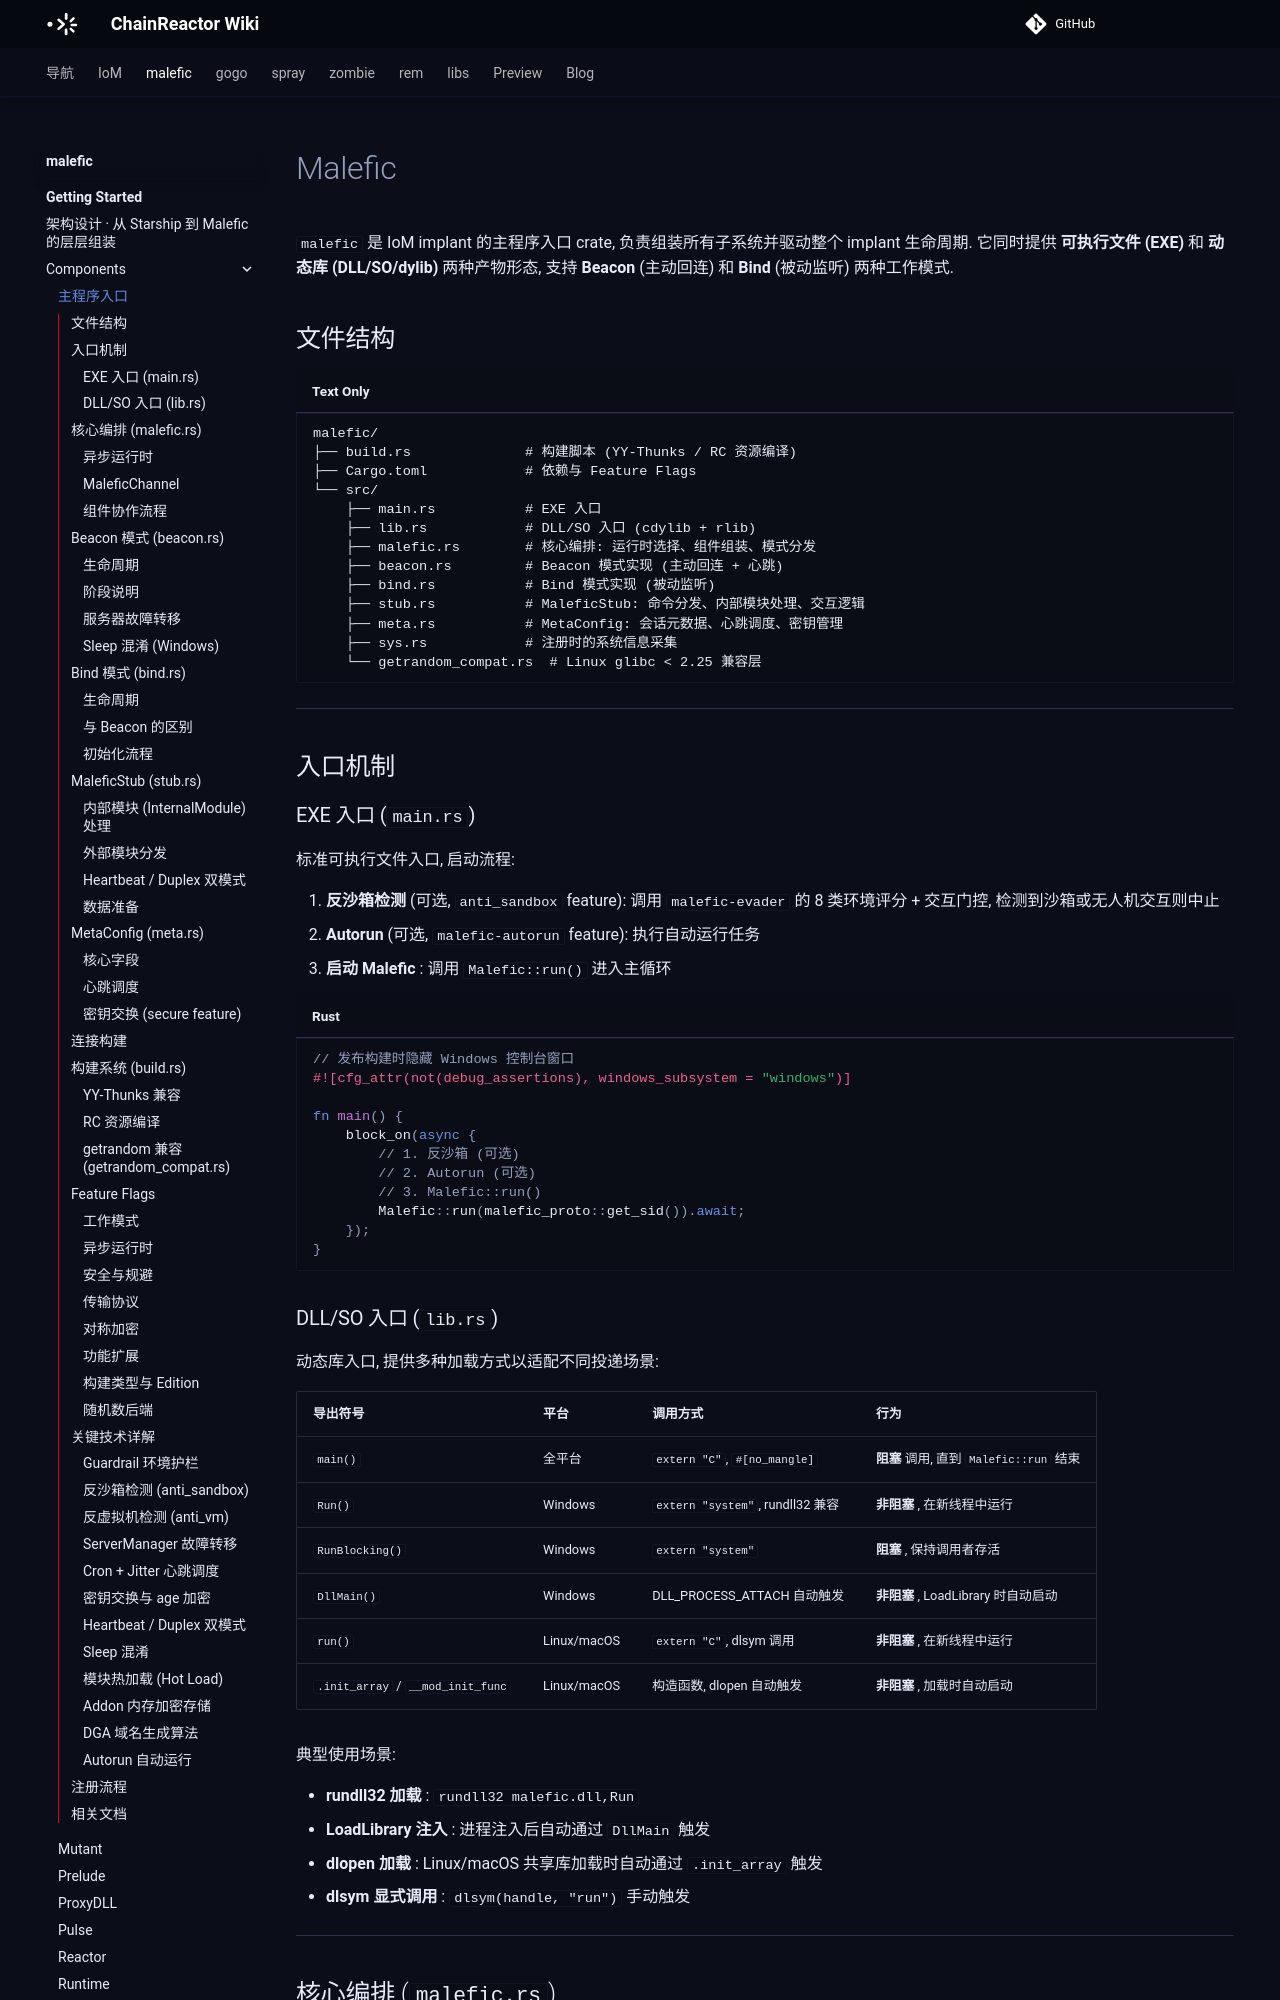

repository: chainreactors/wiki · page: malefic/getting-started/components/malefic/index.html · generator: mkdocs

---
title: 主程序入口
description: malefic 是 IoM implant 的主程序入口 crate, 负责组装所有子系统并驱动整个 implant 生命周期. 它同时提供
  可执行文件 (EXE) 和 动态库 (DLL/SO/dylib) 两种产物形态, 支持 Beacon (主动回连) 和 Bind (被动监听) 两种工作模式.
edition: community
generated: false
source: imp:getting-started/components/malefic.md
---

# Malefic

`malefic` 是 IoM implant 的主程序入口 crate, 负责组装所有子系统并驱动整个 implant 生命周期. 它同时提供 **可执行文件 (EXE)** 和 **动态库 (DLL/SO/dylib)** 两种产物形态, 支持 **Beacon** (主动回连) 和 **Bind** (被动监听) 两种工作模式.

## 文件结构

```
malefic/
├── build.rs              # 构建脚本 (YY-Thunks / RC 资源编译)
├── Cargo.toml            # 依赖与 Feature Flags
└── src/
    ├── main.rs           # EXE 入口
    ├── lib.rs            # DLL/SO 入口 (cdylib + rlib)
    ├── malefic.rs        # 核心编排: 运行时选择、组件组装、模式分发
    ├── beacon.rs         # Beacon 模式实现 (主动回连 + 心跳)
    ├── bind.rs           # Bind 模式实现 (被动监听)
    ├── stub.rs           # MaleficStub: 命令分发、内部模块处理、交互逻辑
    ├── meta.rs           # MetaConfig: 会话元数据、心跳调度、密钥管理
    ├── sys.rs            # 注册时的系统信息采集
    └── getrandom_compat.rs  # Linux glibc < 2.25 兼容层
```

---

## 入口机制

### EXE 入口 (`main.rs`)

标准可执行文件入口, 启动流程:

1. **反沙箱检测** (可选, `anti_sandbox` feature): 调用 `malefic-evader` 的 8 类环境评分 + 交互门控, 检测到沙箱或无人机交互则中止
2. **Autorun** (可选, `malefic-autorun` feature): 执行自动运行任务
3. **启动 Malefic** : 调用 `Malefic::run()` 进入主循环

```rust
// 发布构建时隐藏 Windows 控制台窗口
#![cfg_attr(not(debug_assertions), windows_subsystem = "windows")]

fn main() {
    block_on(async {
        // 1. 反沙箱 (可选)
        // 2. Autorun (可选)
        // 3. Malefic::run()
        Malefic::run(malefic_proto::get_sid()).await;
    });
}
```
